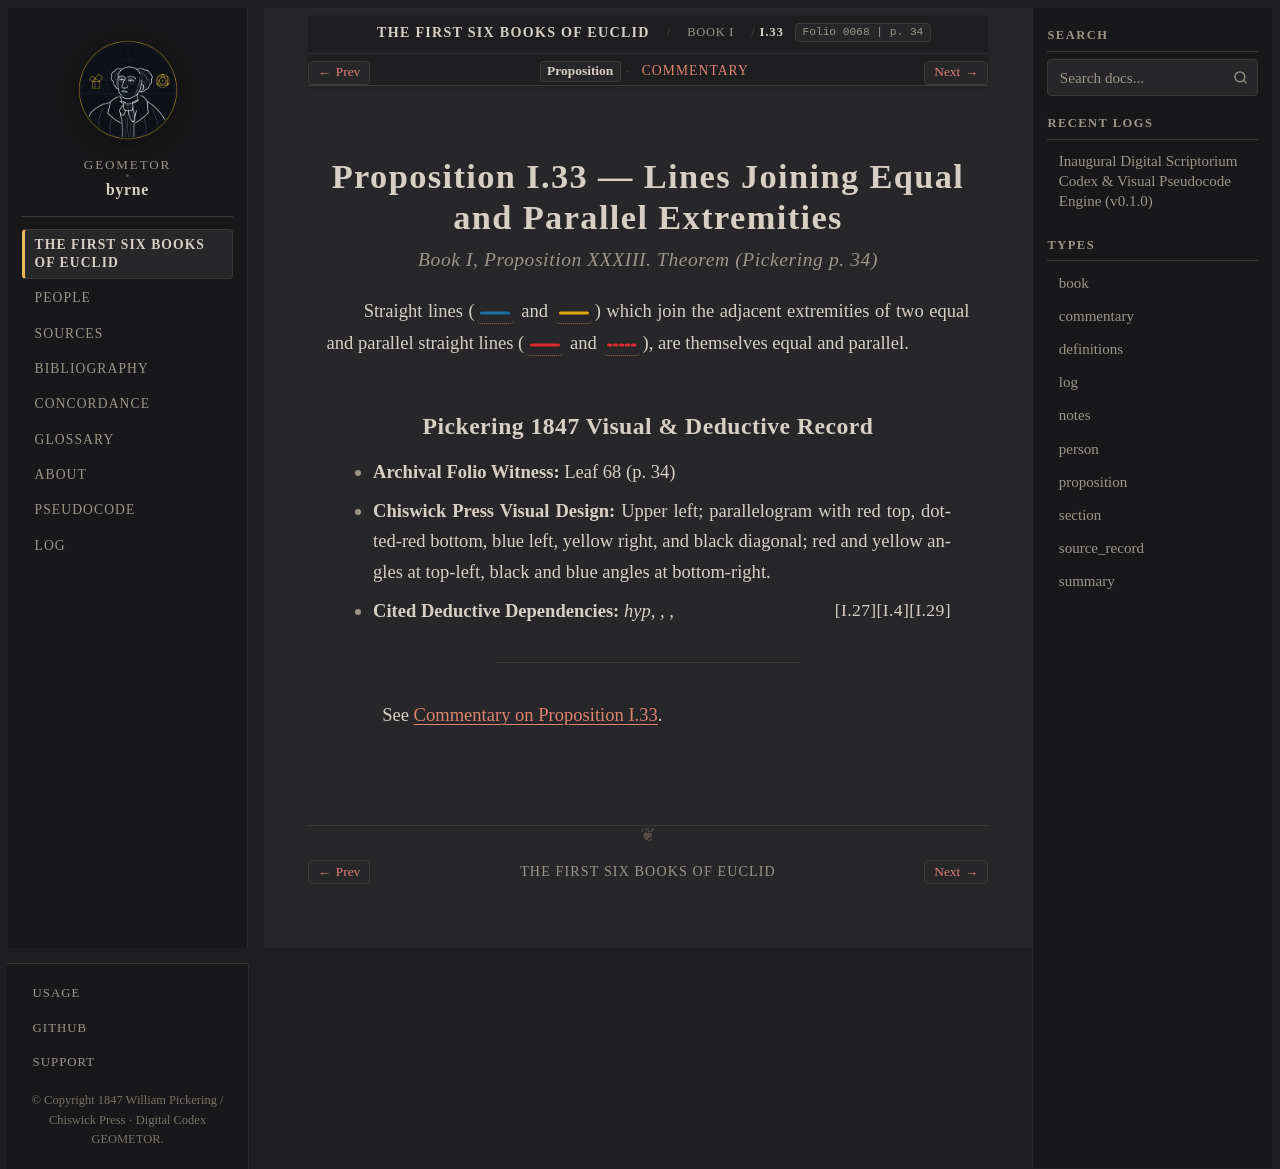

repository: geometor/byrne · page: coloured_euclid/book-i/33/index.html · generator: sphinx

:canonical_id: I.33
:book: I
:proposition: 33
:order: 33
:type: proposition
:title: Proposition I.33 — Lines Joining Equal and Parallel Extremities
:folio: 0068
:page: 34

.. _byrne-i-33:

.. folio:: 0068
   :page: 34

Proposition I.33 — Lines Joining Equal and Parallel Extremities
===============================================================

.. rubric:: Book I, Proposition XXXIII. Theorem (*Pickering p. 34*)

Straight lines (:byrne-line:`blue solid` and :byrne-line:`yellow solid`) which join the adjacent extremities of two equal and parallel straight lines (:byrne-line:`red solid` and :byrne-line:`red dotted`), are themselves equal and parallel.

Pickering 1847 Visual & Deductive Record
----------------------------------------

* **Archival Folio Witness:** Leaf 68 (p. 34)
* **Chiswick Press Visual Design:** Upper left; parallelogram with red top, dotted-red bottom, blue left, yellow right, and black diagonal; red and yellow angles at top-left, black and blue angles at bottom-right.
* **Cited Deductive Dependencies:** *hyp*, :just:`I.29`, :just:`I.4`, :just:`I.27`

----

See :ref:`Commentary on Proposition I.33 <byrne-i-33-commentary>`.

.. toctree::
   :hidden:

   commentary
